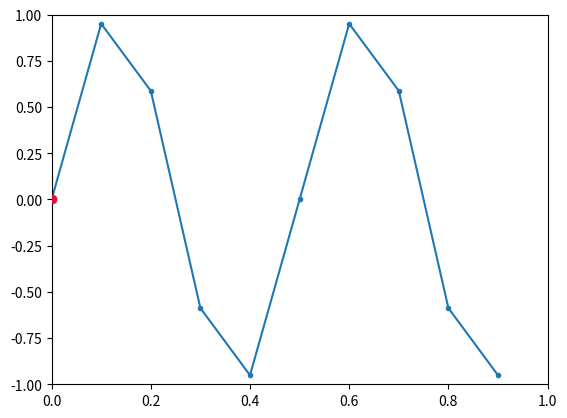

Source code (Python):
import matplotlib.pyplot as plt
import matplotlib.widgets as widgets
import numpy as np

class SnaptoCursor(object):
    def __init__(self, ax, x, y):
        self.ax = ax
        self.ly = ax.axvline(color='k', alpha=0.2)  # the vert line
        self.marker, = ax.plot([0],[0], marker="o", color="crimson", zorder=3) 
        self.x = x
        self.y = y
        self.txt = ax.text(0.7, 0.9, '')

    def mouse_move(self, event):
        if not event.inaxes: return
        x, y = event.xdata, event.ydata
        indx = min(np.searchsorted(self.x, x), self.x.size-1)
        print(np.searchsorted(self.x, [x])[0])
        x = self.x[indx]
        y = self.y[indx]
        self.ly.set_xdata([x])
        self.marker.set_data([x],[y])
        self.txt.set_text('x=%1.2f, y=%1.2f' % (x, y))
        self.txt.set_position((x,y))
        self.ax.figure.canvas.draw_idle()

t = np.arange(0.0, 1.0, 0.1)
s = np.sin(2*2*np.pi*t)
fig, ax = plt.subplots()

#cursor = Cursor(ax)
cursor = SnaptoCursor(ax, t, s)
cid =  plt.connect('motion_notify_event', cursor.mouse_move)

ax.plot(t, s, marker='.')
plt.axis([0, 1, -1, 1])
plt.show()
